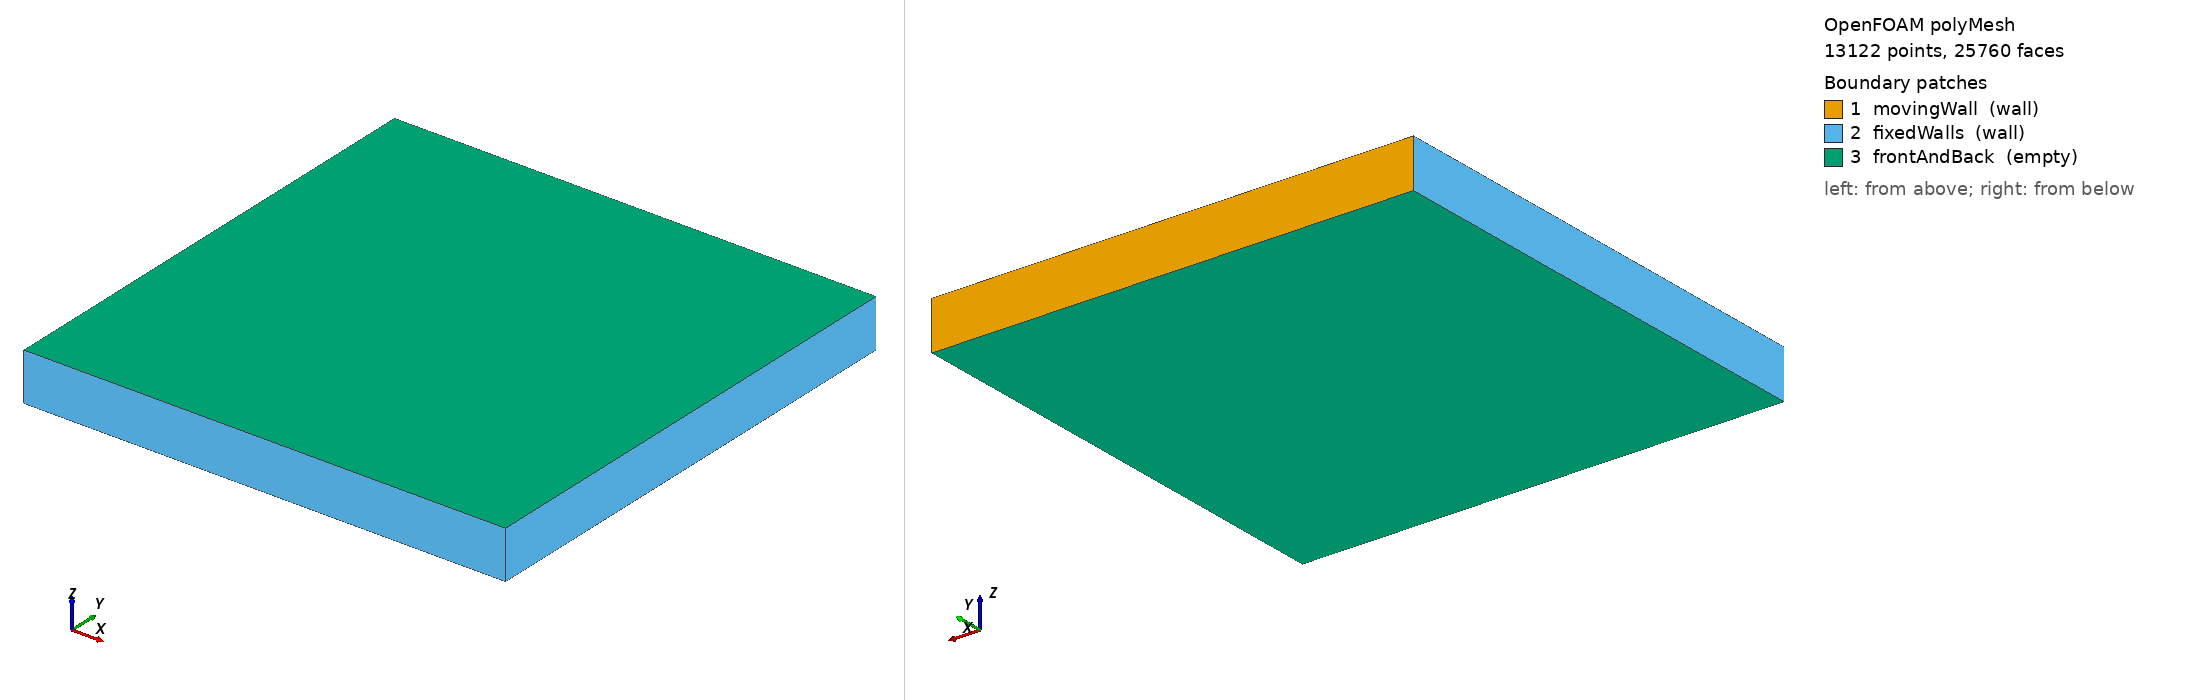

OpenFOAM case: the committed polyMesh, 13122 points, 25760 faces. Boundary patches (legend numbers): 1 movingWall (wall), 2 fixedWalls (wall), 3 frontAndBack (empty). Left view from above one corner, right view from below the opposite corner. Boundary conditions: 2 field file(s) under 0/; 3 of 3 drawn patches have an entry in a shipped field file.

=== constant/polyMesh/boundary ===
/*--------------------------------*- C++ -*----------------------------------*\
| =========                 |                                                 |
| \\      /  F ield         | OpenFOAM: The Open Source CFD Toolbox           |
|  \\    /   O peration     | Version:  2412                                  |
|   \\  /    A nd           | Website:  www.openfoam.com                      |
|    \\/     M anipulation  |                                                 |
\*---------------------------------------------------------------------------*/
FoamFile
{
    version     2.0;
    format      ascii;
    arch        "LSB;label=32;scalar=64";
    class       polyBoundaryMesh;
    location    "constant/polyMesh";
    object      boundary;
}
// * * * * * * * * * * * * * * * * * * * * * * * * * * * * * * * * * * * * * //

3
(
    movingWall
    {
        type            wall;
        inGroups        1(wall);
        nFaces          80;
        startFace       12640;
    }
    fixedWalls
    {
        type            wall;
        inGroups        1(wall);
        nFaces          240;
        startFace       12720;
    }
    frontAndBack
    {
        type            empty;
        inGroups        1(empty);
        nFaces          12800;
        startFace       12960;
    }
)

// ************************************************************************* //


=== system/blockMeshDict ===
/*--------------------------------*- C++ -*----------------------------------*\
| =========                 |                                                 |
| \\      /  F ield         | OpenFOAM: The Open Source CFD Toolbox           |
|  \\    /   O peration     | Website:  https://openfoam.org                  |
|   \\  /    A nd           | Version:  v2412                                 |
|    \\/     M anipulation  |                                                 |
\*---------------------------------------------------------------------------*/
FoamFile
{
    version     2.0;
    format      ascii;
    class       dictionary;
    object      blockMeshDict;
}
// * * * * * * * * * * * * * * * * * * * * * * * * * * * * * * * * * * * * * //

scale 1;

vertices
(
    (0 0 0)
    (1 0 0)
    (1 1 0)
    (0 1 0)
    (0 0 0.1)
    (1 0 0.1)
    (1 1 0.1)
    (0 1 0.1)
);

blocks
(
    hex (0 1 2 3 4 5 6 7) (80 80 1) simpleGrading (1 1 1)
);

edges
();

boundary
(
    movingWall
    {
        type wall;
        faces ((3 7 6 2));
    }
    fixedWalls
    {
        type wall;
        faces ((0 4 7 3) (1 2 6 5) (0 1 5 4));
    }
    frontAndBack
    {
        type empty;
        faces ((0 3 2 1) (4 5 6 7));
    }
);

mergePatchPairs
();

// ************************************************************************* //


=== system/controlDict ===
/*--------------------------------*- C++ -*----------------------------------*\
| =========                 |                                                 |
| \\      /  F ield         | OpenFOAM: The Open Source CFD Toolbox           |
|  \\    /   O peration     | Website:  https://openfoam.org                  |
|   \\  /    A nd           | Version:  v2412                                 |
|    \\/     M anipulation  |                                                 |
\*---------------------------------------------------------------------------*/
FoamFile
{
    version     2.0;
    format      ascii;
    class       dictionary;
    object      controlDict;
}
// * * * * * * * * * * * * * * * * * * * * * * * * * * * * * * * * * * * * * //

application     icoFoam;

startFrom       startTime;

startTime       0;

stopAt          endTime;

endTime         0.5;

deltaT          0.005;

writeControl    timeStep;

writeInterval   10;

purgeWrite      0;

writeFormat     ascii;

writePrecision  7;

writeCompression off;

timeFormat      general;

timePrecision   8;

runTimeModifiable true;

// ************************************************************************* //


=== 0/U ===
/*--------------------------------*- C++ -*----------------------------------*\
| =========                 |                                                 |
| \\      /  F ield         | OpenFOAM: The Open Source CFD Toolbox           |
|  \\    /   O peration     | Website:  https://openfoam.org                  |
|   \\  /    A nd           | Version:  v2412                                 |
|    \\/     M anipulation  |                                                 |
\*---------------------------------------------------------------------------*/
FoamFile
{
    version     2.0;
    format      ascii;
    class       volVectorField;
    object      U;
}
// * * * * * * * * * * * * * * * * * * * * * * * * * * * * * * * * * * * * * //

dimensions      [0 1 -1 0 0 0 0];

internalField   uniform (0 0 0);

boundaryField
{
    movingWall
    {
        type            fixedValue;
        value           uniform (1 0 0);
    }

    fixedWalls
    {
        type            noSlip;
    }

    frontAndBack
    {
        type            empty;
    }

}

// ************************************************************************* //


=== 0/p ===
/*--------------------------------*- C++ -*----------------------------------*\
| =========                 |                                                 |
| \\      /  F ield         | OpenFOAM: The Open Source CFD Toolbox           |
|  \\    /   O peration     | Website:  https://openfoam.org                  |
|   \\  /    A nd           | Version:  v2412                                 |
|    \\/     M anipulation  |                                                 |
\*---------------------------------------------------------------------------*/
FoamFile
{
    version     2.0;
    format      ascii;
    class       volScalarField;
    object      p;
}
// * * * * * * * * * * * * * * * * * * * * * * * * * * * * * * * * * * * * * //

dimensions      [0 2 -2 0 0 0 0];

internalField   uniform 0;

boundaryField
{
    movingWall
    {
        type            zeroGradient;
    }

    fixedWalls
    {
        type            zeroGradient;
    }

    frontAndBack
    {
        type            empty;
    }

}

// ************************************************************************* //


Also in the case, not shown: constant/polyMesh/faces (numeric list); constant/polyMesh/owner (numeric list); constant/polyMesh/points (numeric list).
